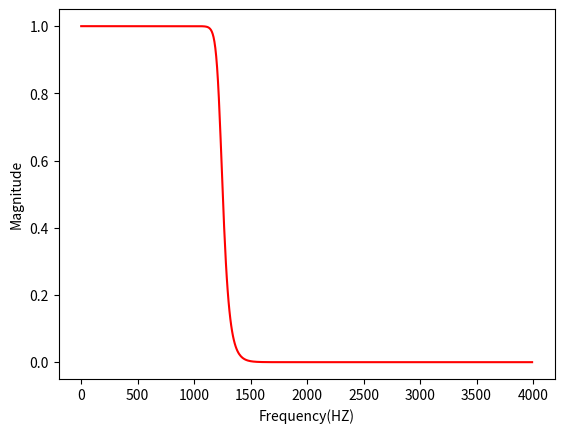
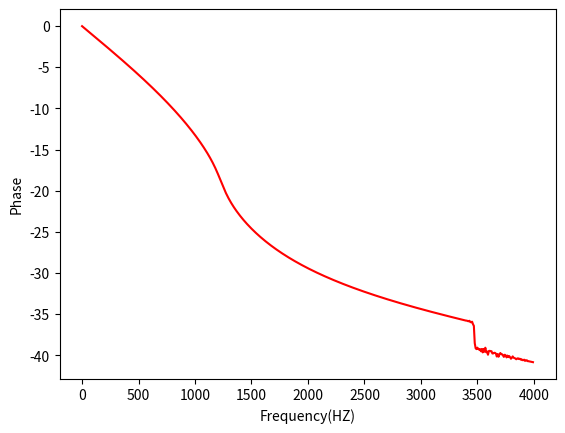
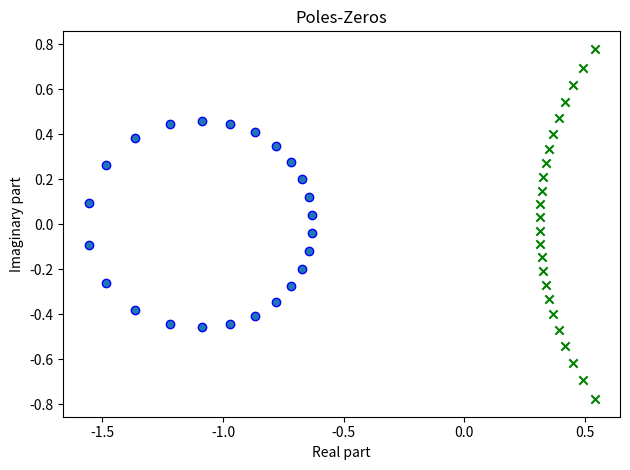

Recreate these plots in Python, in order.
import numpy as np
import matplotlib.pyplot as plt
import scipy.signal as sig
fs = 8000
n, w = sig.buttord(1200 / 4000, 1500 / 4000, 1, 50)
[b, a] = sig.butter(n, w)
w, h = sig.freqz(b, a, 512, fs=8000)
z, p, k = sig.tf2zpk(b, a)
plt.figure(1)
plt.plot(w, np.abs(h),'r')
plt.xlabel('Frequency(HZ)')
plt.ylabel('Magnitude')
plt.figure(2)
plt.plot(w, np.unwrap(np.angle(h)),'r')
plt.xlabel('Frequency(HZ)')
plt.ylabel('Phase')
plt.figure(3)
plt.scatter(np.real(z), np.imag(z), marker='o', edgecolors='b')
plt.scatter(np.real(p), np.imag(p), marker='x', color='g')
plt.title('Poles-Zeros')
plt.xlabel('Real part')
plt.ylabel('Imaginary part')
plt.tight_layout()
plt.show()